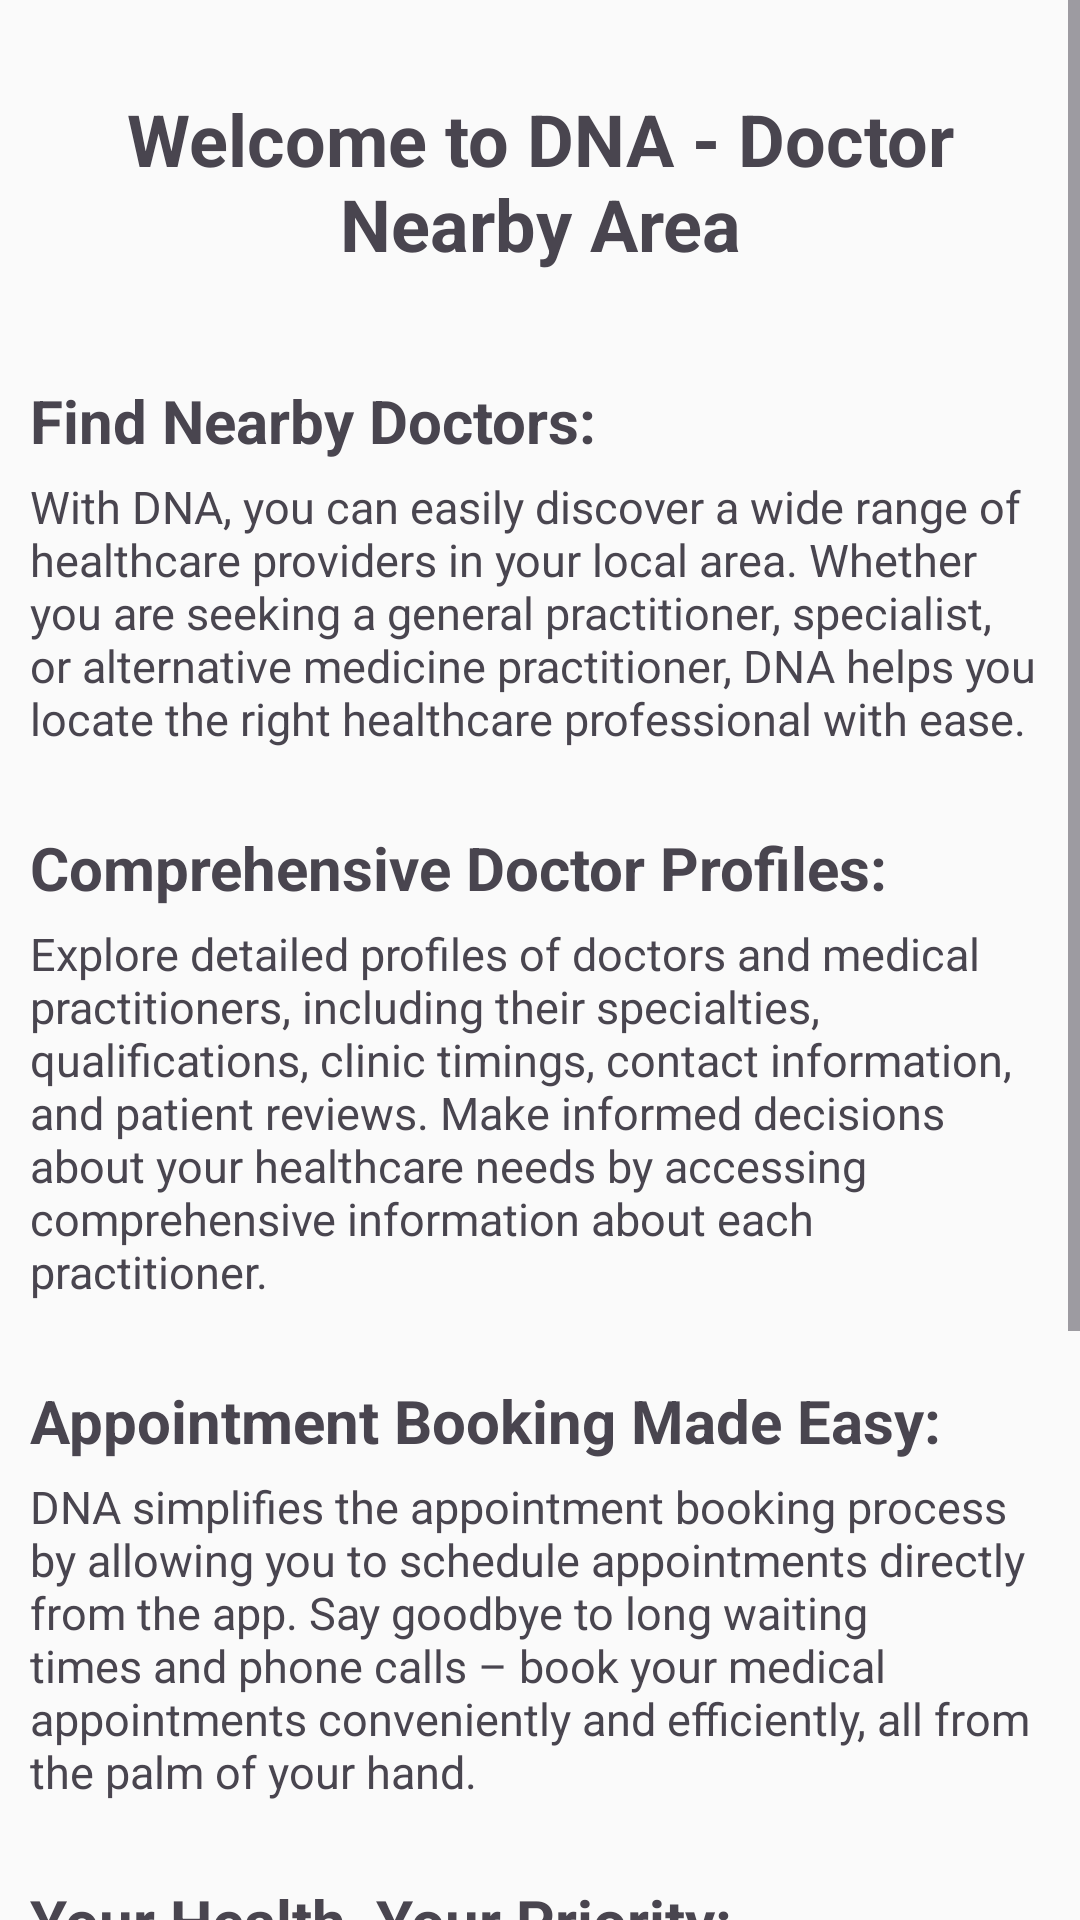

Produce the Android XML layout that renders to this screen, including the resource entries it uses.
<!-- AndroidManifest.xml: application theme Theme.Demo_app -->
<!-- res/layout/fragment_info.xml -->
<?xml version="1.0" encoding="utf-8"?>
<FrameLayout xmlns:android="http://schemas.android.com/apk/res/android"
    xmlns:tools="http://schemas.android.com/tools"
    android:layout_width="match_parent"
    android:layout_height="match_parent"
    tools:context=".InfoFragment">

    
    <ScrollView
        android:layout_width="match_parent"
        android:layout_height="match_parent">

        <LinearLayout
            android:layout_width="match_parent"
            android:layout_height="wrap_content"
            android:orientation="vertical"
            android:padding="10dp">

            
            <TextView
                android:layout_width="match_parent"
                android:layout_height="wrap_content"
                android:text="Welcome to DNA - Doctor Nearby Area"
                android:textSize="24sp"
                android:textStyle="bold"
                android:gravity="center"
                android:layout_marginTop="20dp"
                android:paddingBottom="16dp"/>

            <TextView
                android:layout_width="match_parent"
                android:layout_height="wrap_content"
                android:text="Find Nearby Doctors:"
                android:textSize="20sp"
                android:textStyle="bold"
                android:layout_marginTop="20dp"/>

            <TextView
                android:layout_width="match_parent"
                android:layout_height="wrap_content"
                android:text="@string/info"
                android:textSize="15sp"
                android:layout_marginTop="5dp"
                android:paddingBottom="16dp"/>

            <TextView
                android:layout_width="match_parent"
                android:layout_height="wrap_content"
                android:text="Comprehensive Doctor Profiles:"
                android:textSize="20sp"
                android:textStyle="bold"
                android:layout_marginTop="10dp"/>

            <TextView
                android:layout_width="match_parent"
                android:layout_height="wrap_content"
                android:text="Explore detailed profiles of doctors and medical practitioners, including their specialties, qualifications, clinic timings, contact information, and patient reviews. Make informed decisions about your healthcare needs by accessing comprehensive information about each practitioner."
                android:textSize="15sp"
                android:layout_marginTop="5dp"
                android:paddingBottom="16dp"/>

            <TextView
                android:layout_width="match_parent"
                android:layout_height="wrap_content"
                android:text="Appointment Booking Made Easy:"
                android:textSize="20sp"
                android:textStyle="bold"
                android:layout_marginTop="10dp"/>

            <TextView
                android:layout_width="match_parent"
                android:layout_height="wrap_content"
                android:text="DNA simplifies the appointment booking process by allowing you to schedule appointments directly from the app. Say goodbye to long waiting times and phone calls – book your medical appointments conveniently and efficiently, all from the palm of your hand."
                android:textSize="15sp"
                android:layout_marginTop="5dp"
                android:paddingBottom="16dp"/>

            <TextView
                android:layout_width="match_parent"
                android:layout_height="wrap_content"
                android:text="Your Health, Your Priority:"
                android:textSize="20sp"
                android:textStyle="bold"
                android:layout_marginTop="10dp"/>

            <TextView
                android:layout_width="match_parent"
                android:layout_height="wrap_content"
                android:text="At DNA, we prioritize your health and well-being above all else. Our mission is to empower individuals to make informed decisions about their healthcare by providing access to reliable, convenient, and personalized medical services."
                android:textSize="15sp"
                android:layout_marginTop="5dp"
                android:paddingBottom="16dp"/>

            <TextView
                android:layout_width="match_parent"
                android:layout_height="wrap_content"
                android:text="Download DNA today and take control of your health journey. Whether you need a routine check-up, specialized treatment, or medical advice, DNA connects you with the best healthcare professionals in your area, ensuring you receive the care you deserve."
                android:textSize="16sp"
                android:layout_marginTop="5dp"
                android:paddingBottom="16dp"
                android:layout_marginBottom="10dp"/>
        </LinearLayout>
    </ScrollView>
</FrameLayout>
<!-- resources referenced by this layout -->
<resources>
  <string name="info">With DNA, you can easily discover a wide range of healthcare providers in your local area. Whether you are seeking a general practitioner, specialist, or alternative medicine practitioner, DNA helps you locate the right healthcare professional with ease.</string>
  <style name="Theme.Demo_app" parent="Base.Theme.Demo_app" />
  <style name="Base.Theme.Demo_app" parent="Theme.Material3.DayNight.NoActionBar">
          
          
          
          <item name="colorPrimary">@color/my_primary</item>
          <item name="colorPrimaryVariant">@color/my_primary</item>
          <item name="colorOnPrimary">@color/white</item>
          
          <item name="colorSecondary">@color/my_secondary</item>
          <item name="colorSecondaryVariant">@color/my_secondary</item>
          <item name="colorOnSecondary">@color/black</item>
          
          <item name="android:statusBarColor">?attr/colorPrimaryVariant</item>
          
          <item name="android:windowBackground">@color/off_white</item>
      </style>
  <color name="my_primary">#FF5964</color>
  <color name="white">#FFFFFFFF</color>
  <color name="my_secondary">#FFE74C</color>
  <color name="black">#FF000000</color>
  <color name="off_white">#FAFAFA</color>
</resources>
